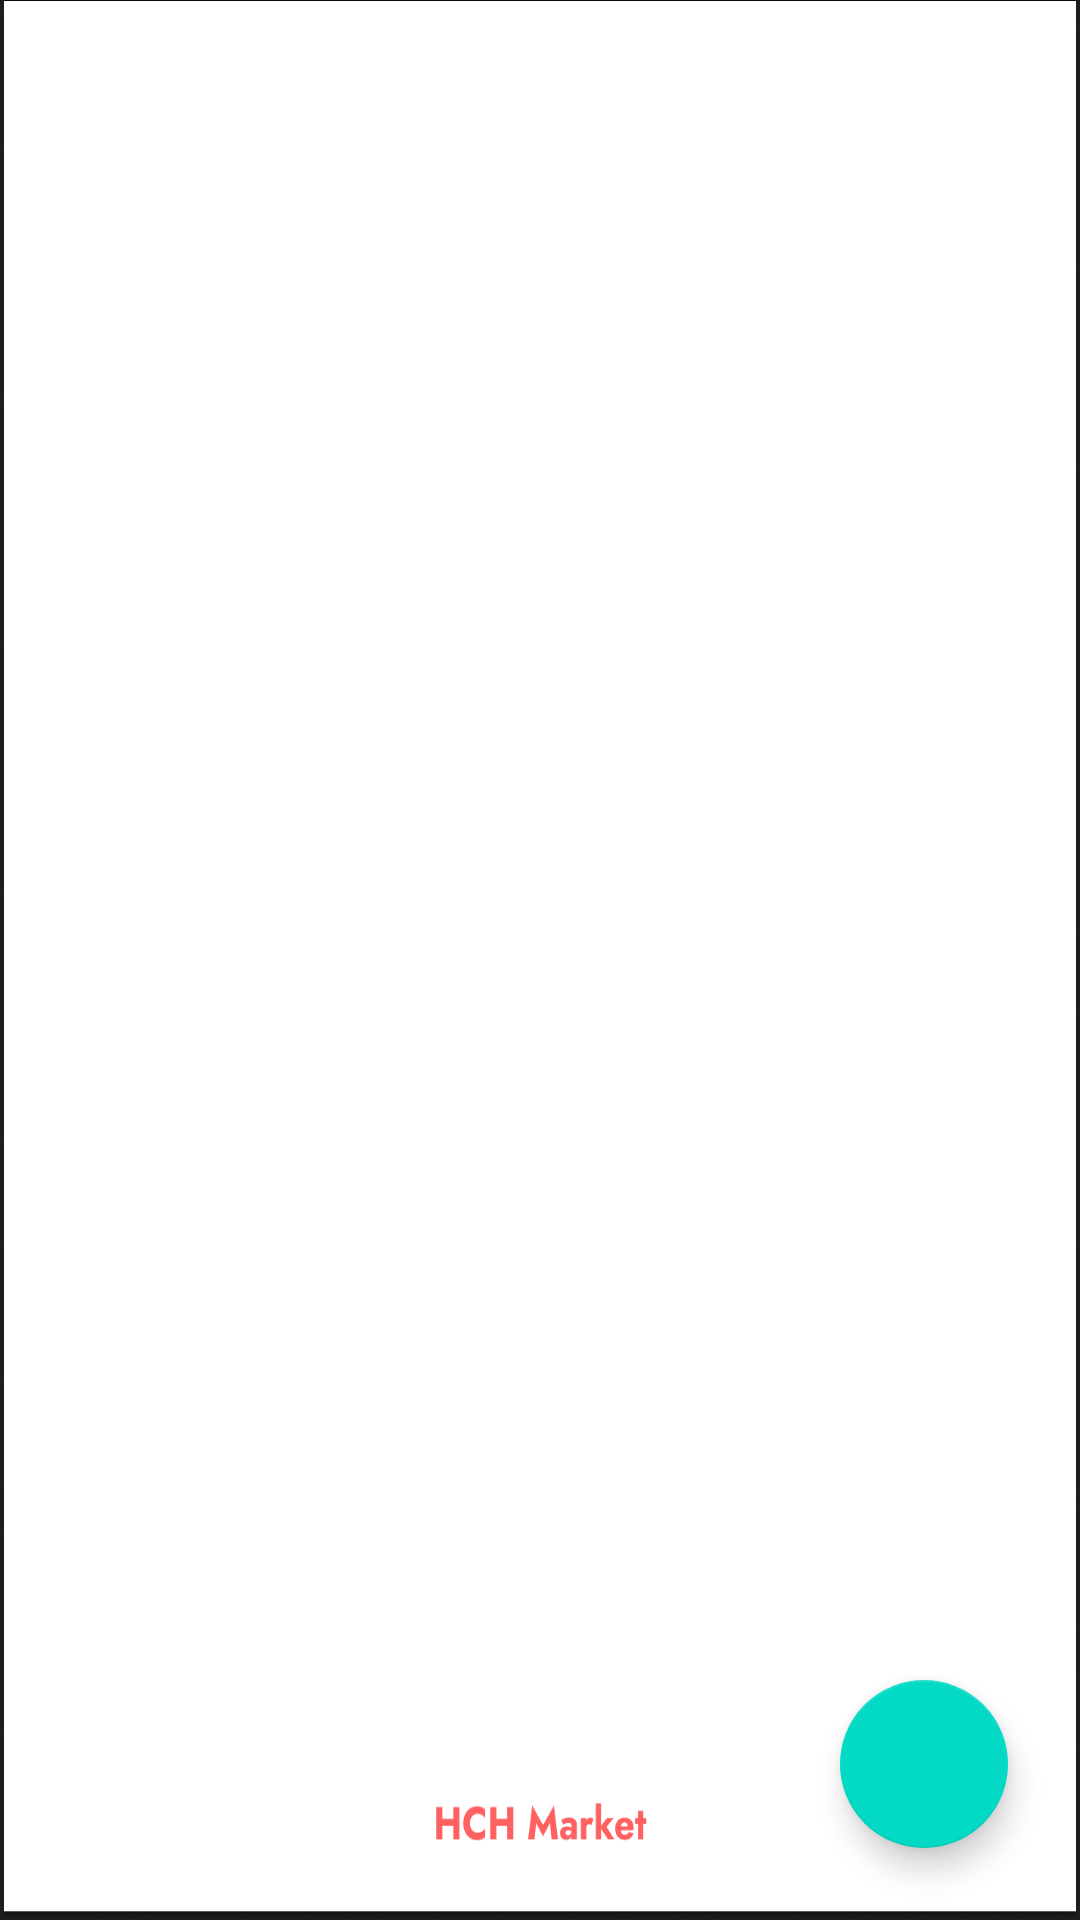

This screen was rendered from an Android layout file. Write that file and the resources it references.
<!-- AndroidManifest.xml: application theme Theme.MyApplicationDuAn1 -->
<!-- res/layout/singup_activity.xml -->
<?xml version="1.0" encoding="utf-8"?>
<androidx.constraintlayout.widget.ConstraintLayout xmlns:android="http://schemas.android.com/apk/res/android"
    android:layout_width="match_parent"
    android:layout_height="match_parent"
    android:background="@drawable/logo_thietke4"
    xmlns:app="http://schemas.android.com/apk/res-auto">

    <ListView
        android:layout_margin="10dp"
        android:id="@+id/lisv_taoidnv"
        android:layout_width="0dp"
        android:layout_height="0dp"
        app:layout_constraintBottom_toBottomOf="parent"
        app:layout_constraintEnd_toEndOf="parent"
        app:layout_constraintHorizontal_bias="1.0"
        app:layout_constraintStart_toStartOf="parent"
        app:layout_constraintTop_toTopOf="parent" />
    <com.google.android.material.floatingactionbutton.FloatingActionButton
        android:id="@+id/flonv"
        android:layout_width="wrap_content"
        android:layout_height="wrap_content"
        android:layout_marginEnd="24dp"
        android:layout_marginBottom="24dp"
        android:src="@drawable/ic_add"
        app:layout_constraintBottom_toBottomOf="parent"
        app:layout_constraintEnd_toEndOf="parent" />

</androidx.constraintlayout.widget.ConstraintLayout>
<!-- resources referenced by this layout -->
<resources>
  <!-- drawable logo_thietke4: png bitmap (drawable, 32136 bytes) -->
  <style name="Theme.MyApplicationDuAn1" parent="Theme.MaterialComponents.DayNight.NoActionBar">
          
          <item name="colorPrimary">@color/purple_500</item>
          <item name="colorPrimaryVariant">@color/purple_700</item>
          <item name="colorOnPrimary">@color/white</item>
          
          <item name="colorSecondary">@color/teal_200</item>
          <item name="colorSecondaryVariant">@color/teal_700</item>
          <item name="colorOnSecondary">@color/black</item>
          
          <item name="android:statusBarColor" tools:targetApi="l">?attr/colorPrimaryVariant</item>
          
      </style>
  <!-- not gathered from this repository: default colours our renderer supplied (Android Studio template values) -->
  <color name="purple_500">#FF6200EE</color>
  <color name="purple_700">#FF3700B3</color>
  <color name="teal_200">#FF03DAC5</color>
  <color name="teal_700">#FF018786</color>
  <color name="black">#FF000000</color>
  <color name="white">#FFFFFFFF</color>
</resources>
